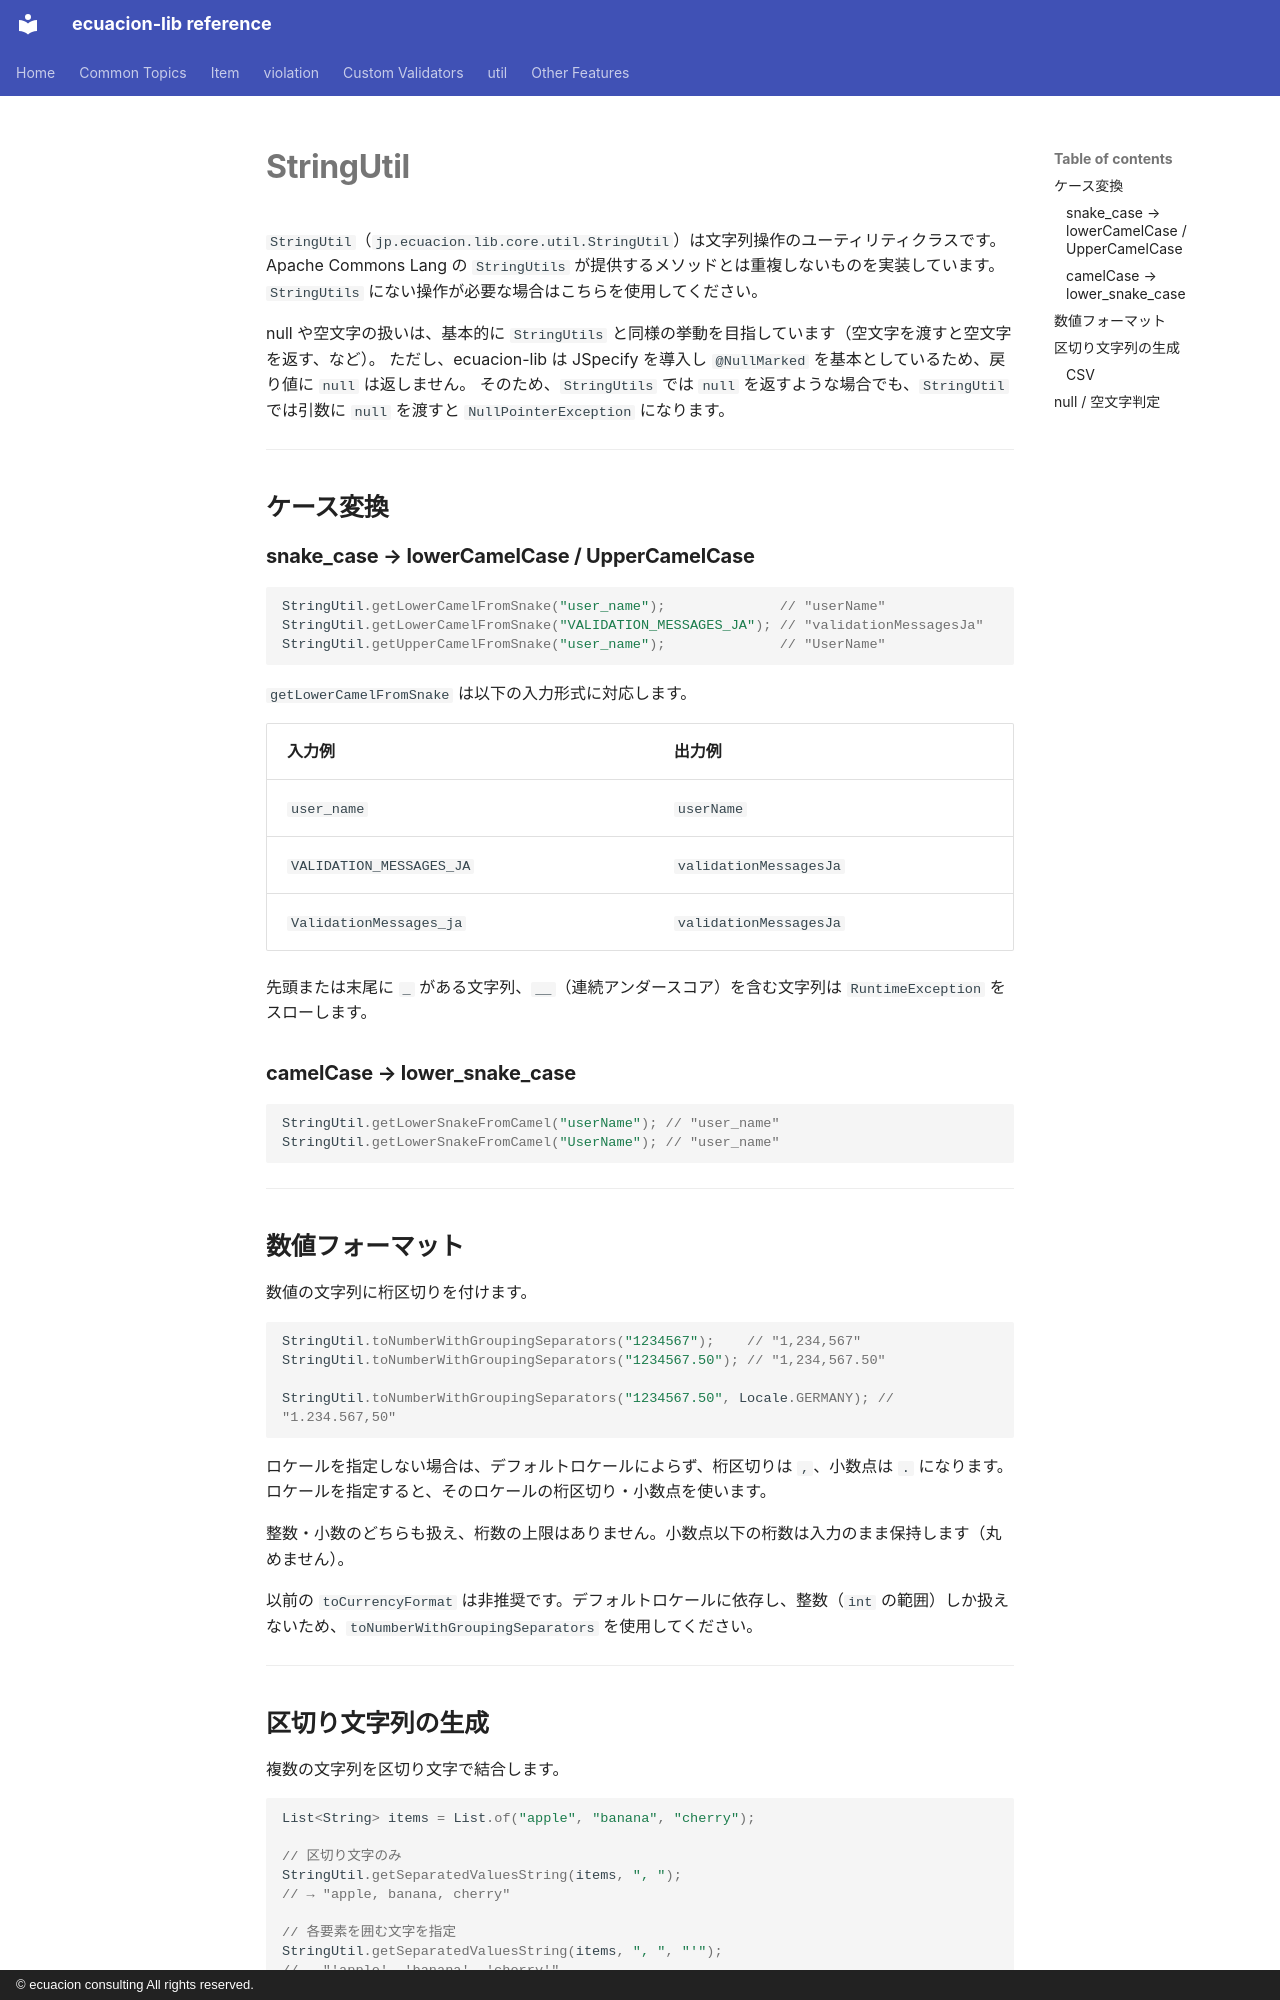

repository: ecuacion-jp/ecuacion-lib · page: util/string-util.ja/index.html · generator: mkdocs · copyright: © ecuacion consulting All rights reserved.

# StringUtil

`StringUtil`（`jp.ecuacion.lib.core.util.StringUtil`）は文字列操作のユーティリティクラスです。
Apache Commons Lang の `StringUtils` が提供するメソッドとは重複しないものを実装しています。
`StringUtils` にない操作が必要な場合はこちらを使用してください。

null や空文字の扱いは、基本的に `StringUtils` と同様の挙動を目指しています（空文字を渡すと空文字を返す、など）。
ただし、ecuacion-lib は JSpecify を導入し `@NullMarked` を基本としているため、戻り値に `null` は返しません。
そのため、`StringUtils` では `null` を返すような場合でも、`StringUtil` では引数に `null` を渡すと `NullPointerException` になります。

---

## ケース変換

### snake_case → lowerCamelCase / UpperCamelCase

```java
StringUtil.getLowerCamelFromSnake("user_name");              // "userName"
StringUtil.getLowerCamelFromSnake("VALIDATION_MESSAGES_JA"); // "validationMessagesJa"
StringUtil.getUpperCamelFromSnake("user_name");              // "UserName"
```

`getLowerCamelFromSnake` は以下の入力形式に対応します。

| 入力例 | 出力例 |
| --- | --- |
| `user_name` | `userName` |
| `VALIDATION_MESSAGES_JA` | `validationMessagesJa` |
| `ValidationMessages_ja` | `validationMessagesJa` |

先頭または末尾に `_` がある文字列、`__`（連続アンダースコア）を含む文字列は
`RuntimeException` をスローします。

### camelCase → lower_snake_case

```java
StringUtil.getLowerSnakeFromCamel("userName"); // "user_name"
StringUtil.getLowerSnakeFromCamel("UserName"); // "user_name"
```

---

## 数値フォーマット

数値の文字列に桁区切りを付けます。

```java
StringUtil.toNumberWithGroupingSeparators("1234567");    // "1,234,567"
StringUtil.toNumberWithGroupingSeparators("1234567.50"); // "1,234,567.50"

StringUtil.toNumberWithGroupingSeparators("1234567.50", Locale.GERMANY); // "1.234.567,50"
```

ロケールを指定しない場合は、デフォルトロケールによらず、桁区切りは `,`、小数点は `.` になります。
ロケールを指定すると、そのロケールの桁区切り・小数点を使います。

整数・小数のどちらも扱え、桁数の上限はありません。小数点以下の桁数は入力のまま保持します（丸めません）。

以前の `toCurrencyFormat` は非推奨です。デフォルトロケールに依存し、整数（`int` の範囲）しか扱えないため、`toNumberWithGroupingSeparators` を使用してください。

---
